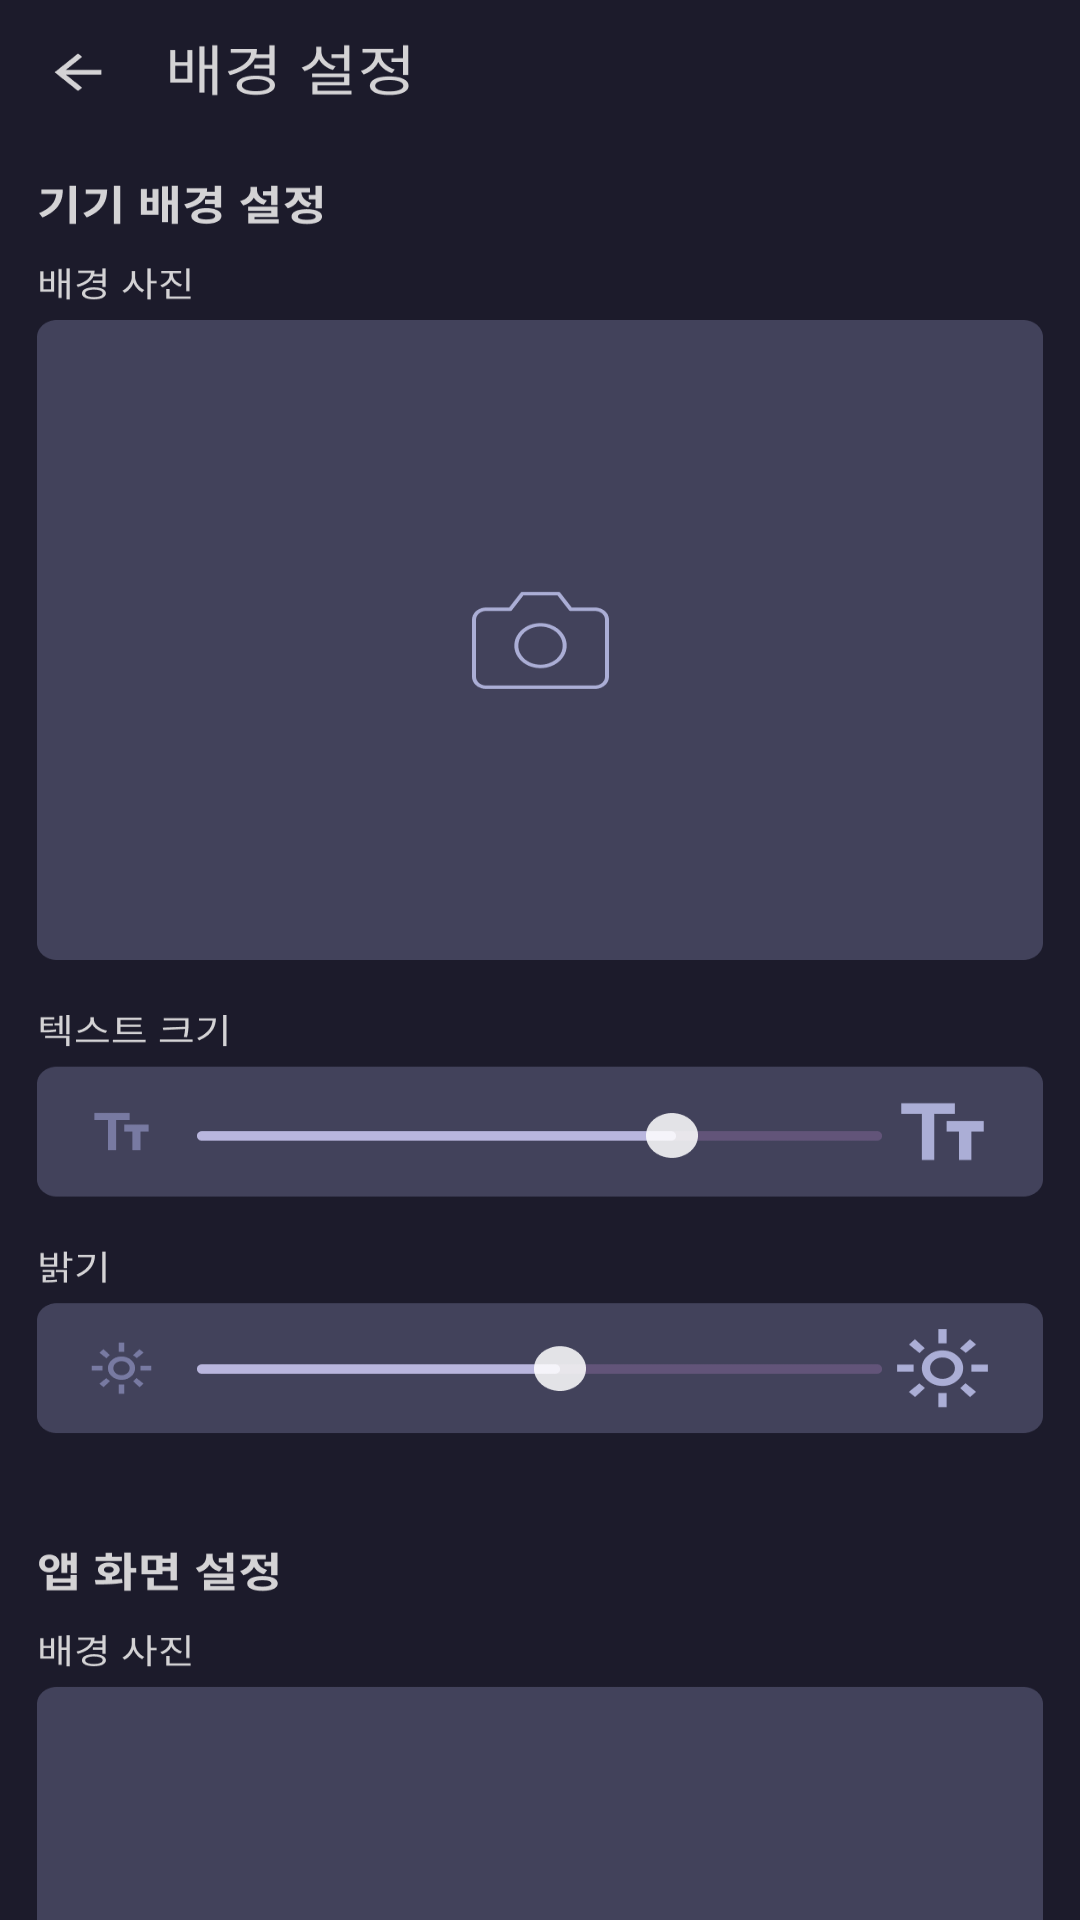

Here is an Android app screen rendered from its layout file. Give the layout XML and the strings, colors and styles it references.
<!-- AndroidManifest.xml: application theme Theme.TFIsland -->
<!-- res/layout/back_setting_page.xml -->
<?xml version="1.0" encoding="utf-8"?>
<androidx.constraintlayout.widget.ConstraintLayout xmlns:android="http://schemas.android.com/apk/res/android"
    android:layout_width="match_parent"
    android:layout_height="match_parent">

    <ImageView
        android:id="@+id/mission_image_view"
        android:layout_width="match_parent"
        android:layout_height="match_parent"
        android:scaleType="fitXY"
        android:src="@drawable/back_setting_img" />

</androidx.constraintlayout.widget.ConstraintLayout>
<!-- resources referenced by this layout -->
<resources>
  <!-- drawable back_setting_img: png bitmap (drawable, 45056 bytes) -->
  <style name="Theme.TFIsland" parent="Theme.AppCompat.Light.NoActionBar" />
</resources>
